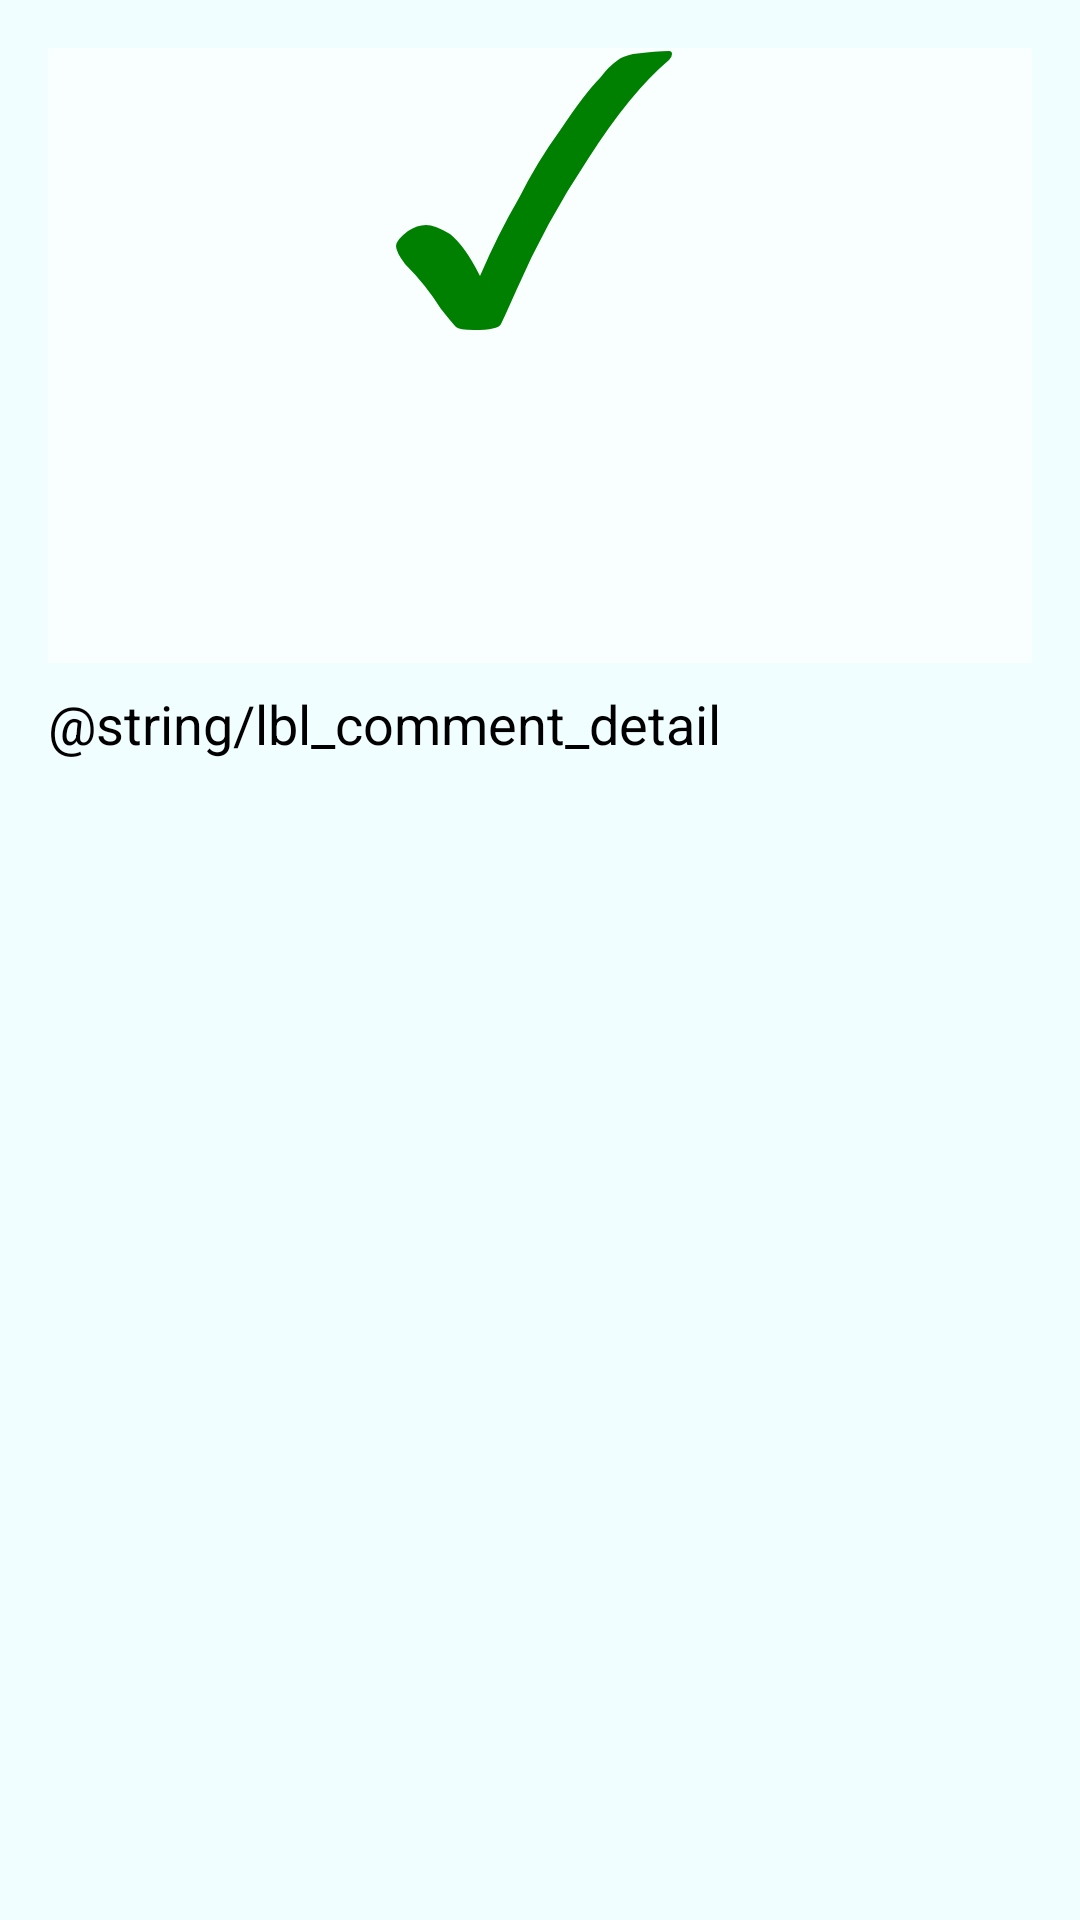

Android layout source for this screen:
<!-- AndroidManifest.xml: application theme Theme.GloriaJaureguiApp -->
<!-- res/layout/fragment_detail.xml -->
<?xml version="1.0" encoding="utf-8"?>
<ScrollView xmlns:android="http://schemas.android.com/apk/res/android"
    xmlns:app="http://schemas.android.com/apk/res-auto"
    xmlns:tools="http://schemas.android.com/tools"
    android:layout_width="match_parent"
    android:layout_height="match_parent"
    android:background="@color/background_primary"
    android:fillViewport="true">

    <androidx.constraintlayout.widget.ConstraintLayout
        android:layout_width="match_parent"
        android:layout_height="wrap_content"
        android:clickable="true"
        android:focusable="true">

        <ImageView
            android:id="@+id/iv_test"
            android:layout_width="match_parent"
            android:layout_height="wrap_content"
            android:layout_marginStart="@dimen/dim_16"
            android:layout_marginTop="@dimen/dim_16"
            android:layout_marginEnd="@dimen/dim_16"
            android:background="@color/background_secondary"
            android:contentDescription="@string/lbl_iv_description"
            android:paddingBottom="@dimen/dim_16"
            android:src="@drawable/ic_test"
            app:layout_constraintEnd_toEndOf="parent"
            app:layout_constraintStart_toStartOf="parent"
            app:layout_constraintTop_toTopOf="parent" />

        <com.google.android.material.textview.MaterialTextView
            android:id="@+id/tv_title"
            style="@style/Text.Primary"
            android:layout_width="match_parent"
            android:layout_height="wrap_content"
            android:layout_marginStart="@dimen/dim_16"
            android:layout_marginEnd="@dimen/dim_16"
            android:background="@color/background_secondary"
            android:gravity="center_horizontal"
            app:layout_constraintEnd_toEndOf="parent"
            app:layout_constraintStart_toStartOf="parent"
            app:layout_constraintTop_toBottomOf="@id/iv_test"
            tools:text="@string/lbl_test" />

        <com.google.android.material.textview.MaterialTextView
            android:id="@+id/tv_description"
            style="@style/Text.Secondary"
            android:layout_width="match_parent"
            android:layout_height="wrap_content"
            android:layout_marginStart="@dimen/dim_16"
            android:layout_marginEnd="@dimen/dim_16"
            android:background="@color/background_secondary"
            android:gravity="left"
            android:paddingStart="@dimen/dim_8"
            android:paddingTop="@dimen/dim_16"
            app:layout_constraintEnd_toEndOf="parent"
            app:layout_constraintStart_toStartOf="parent"
            app:layout_constraintTop_toBottomOf="@id/tv_title"
            tools:text="@string/lbl_test" />

        <com.google.android.material.textview.MaterialTextView
            android:id="@+id/tv_comments"
            style="@style/Text.Tertiary"
            android:layout_width="match_parent"
            android:layout_height="wrap_content"
            android:layout_marginStart="@dimen/dim_16"
            android:layout_marginEnd="@dimen/dim_16"
            android:background="@color/background_secondary"
            android:gravity="right"
            android:paddingTop="@dimen/dim_8"
            android:paddingEnd="@dimen/dim_8"
            android:paddingBottom="@dimen/dim_8"
            app:layout_constraintEnd_toEndOf="parent"
            app:layout_constraintStart_toStartOf="parent"
            app:layout_constraintTop_toBottomOf="@id/tv_description"
            tools:text="@string/lbl_test" />

        <com.google.android.material.textview.MaterialTextView
            android:id="@+id/tv_detail"
            style="@style/Text.Primary"
            android:layout_width="match_parent"
            android:layout_height="wrap_content"
            android:layout_marginStart="@dimen/dim_16"
            android:layout_marginEnd="@dimen/dim_16"
            android:gravity="left"
            android:paddingTop="@dimen/dim_8"
            android:paddingBottom="@dimen/dim_8"
            android:text="@string/lbl_comment_detail"
            app:layout_constraintEnd_toEndOf="parent"
            app:layout_constraintStart_toStartOf="parent"
            app:layout_constraintTop_toBottomOf="@id/tv_comments" />

        <androidx.recyclerview.widget.RecyclerView
            android:id="@+id/rv_list_post"
            android:layout_width="match_parent"
            android:layout_height="wrap_content"
            android:layout_marginStart="@dimen/dim_16"
            android:layout_marginEnd="@dimen/dim_16"
            app:layout_constraintTop_toBottomOf="@id/tv_detail"
            tools:itemCount="100"
            tools:listitem="@layout/item_comment" />

        <include
            android:id="@+id/v_placeholder_generic"
            layout="@layout/placeholder_generic"
            android:layout_width="match_parent"
            android:layout_height="@dimen/dim_0"
            android:visibility="gone"
            app:layout_constraintBottom_toBottomOf="parent"
            app:layout_constraintEnd_toEndOf="parent"
            app:layout_constraintStart_toStartOf="parent"
            app:layout_constraintTop_toBottomOf="@id/tv_title" />

    </androidx.constraintlayout.widget.ConstraintLayout>
</ScrollView>
<!-- res/layout/placeholder_generic.xml (included above) -->
<?xml version="1.0" encoding="utf-8"?>
<androidx.constraintlayout.widget.ConstraintLayout xmlns:android="http://schemas.android.com/apk/res/android"
    xmlns:app="http://schemas.android.com/apk/res-auto"
    android:layout_width="match_parent"
    android:layout_height="match_parent"
    android:background="@color/background_primary">

    <ImageView
        android:id="@+id/iv_placeholder"
        android:layout_width="match_parent"
        android:layout_height="wrap_content"
        android:layout_marginStart="@dimen/dim_16"
        android:layout_marginTop="@dimen/dim_16"
        android:layout_marginEnd="@dimen/dim_16"
        android:adjustViewBounds="true"
        android:contentDescription="@string/lbl_iv_description"
        android:src="@drawable/ic_empty"
        app:layout_constraintBottom_toTopOf="@id/tv_title"
        app:layout_constraintEnd_toEndOf="parent"
        app:layout_constraintStart_toStartOf="parent"
        app:layout_constraintTop_toTopOf="parent"
        app:layout_constraintVertical_chainStyle="packed" />

    <TextView
        android:id="@+id/tv_title"
        style="@style/Text.Primary"
        android:layout_width="@dimen/dim_0"
        android:layout_height="wrap_content"
        android:layout_marginTop="@dimen/dim_56"
        android:gravity="center"
        android:text="@string/lbl_empty"
        app:layout_constraintBottom_toBottomOf="parent"
        app:layout_constraintEnd_toEndOf="parent"
        app:layout_constraintStart_toStartOf="parent"
        app:layout_constraintTop_toBottomOf="@id/iv_placeholder" />

</androidx.constraintlayout.widget.ConstraintLayout>
<!-- resources referenced by this layout -->
<resources>
  <color name="background_primary">#F1FEFF</color>
  <color name="background_secondary">#9effffff</color>
  <dimen name="dim_0">0dp</dimen>
  <dimen name="dim_16">16dp</dimen>
  <dimen name="dim_56">56dp</dimen>
  <dimen name="dim_8">8dp</dimen>
  <!-- drawable ic_test (drawable) -->
  <vector xmlns:android="http://schemas.android.com/apk/res/android"
      android:width="100dp"
      android:height="100dp"
      android:viewportWidth="100"
      android:viewportHeight="100">
    <path
        android:pathData="M30,76q6,-14 13,-26q6,-12 14,-23q8,-12 13,-17q3,-4 6,-6q1,-1 5,-2q8,-1 12,-1q1,0 1,1q0,1 -1,2q-13,11 -27,33q-14,21 -24,44q-4,9 -5,11q-1,2 -9,2q-5,0 -6,-1q-1,-1 -5,-6q-5,-8 -12,-15q-3,-4 -3,-6q0,-2 4,-5q3,-2 6,-2q3,0 8,3q5,4 10,14z"
        android:fillColor="#008000"/>
  </vector>
  <string name="lbl_empty" />
  <string name="lbl_iv_description">Imagen</string>
  <string name="lbl_test">Texto de prueba</string>
  <style name="Text.Primary" parent="@android:style/Widget.TextView">
          <item name="android:textColor">@color/black</item>
          <item name="android:textSize">@dimen/text_18</item>
      </style>
  <style name="Text.Secondary" parent="@android:style/Widget.TextView">
          <item name="android:textColor">@color/text_secondary</item>
          <item name="android:textSize">@dimen/text_14</item>
      </style>
  <style name="Text.Tertiary" parent="@android:style/Widget.TextView">
          <item name="android:textColor">@color/text_secondary</item>
          <item name="android:textSize">@dimen/text_10</item>
      </style>
  <style name="Theme.GloriaJaureguiApp" parent="Theme.MaterialComponents.DayNight.DarkActionBar">
          
          <item name="colorPrimary">@color/purple_500</item>
          <item name="colorPrimaryVariant">@color/purple_700</item>
          <item name="colorOnPrimary">@color/white</item>
          
          <item name="colorSecondary">@color/teal_200</item>
          <item name="colorSecondaryVariant">@color/teal_700</item>
          <item name="colorOnSecondary">@color/black</item>
          
          <item name="android:statusBarColor" tools:targetApi="l">?attr/colorPrimaryVariant</item>
          
      </style>
  <color name="black">#FF000000</color>
  <dimen name="text_18">18sp</dimen>
  <color name="text_secondary">#707070</color>
  <dimen name="text_14">14sp</dimen>
  <dimen name="text_10">10sp</dimen>
  <color name="purple_500">#FF6200EE</color>
  <color name="purple_700">#FF3700B3</color>
  <color name="white">#FFFFFFFF</color>
  <color name="teal_200">#FF03DAC5</color>
  <color name="teal_700">#FF018786</color>
</resources>
